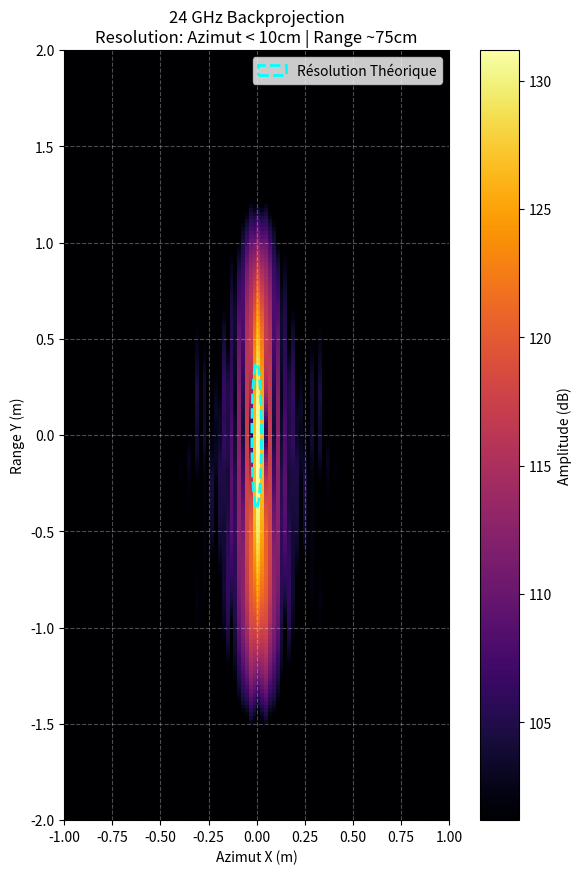

Here is the Python script that generated this plot:
import numpy as np
import matplotlib.pyplot as plt
from scipy.signal.windows import hann
from scipy import constants

class Backprojection:
    def __init__(self, fs_hz, T_chirp_s, B_hz, fc_hz):
        self.fs_hz = fs_hz
        self.T_chirp_s = T_chirp_s
        self.B_hz = B_hz
        self.fc_hz = fc_hz
        self.c_m_s = constants.speed_of_light
        self.symbol = None
        self.window = None

    def build_chirp(self):
        # 1. Chirp Centré sur t=0 pour la simulation physique
        self.N_chirp = int(self.fs_hz * self.T_chirp_s)
        self.t_chirp = np.linspace(-self.T_chirp_s/2, self.T_chirp_s/2, self.N_chirp)
        k = self.B_hz / self.T_chirp_s
        
        # Signal Analytique (Complexe)
        self.symbol = np.exp(1j * np.pi * k * self.t_chirp**2)

    def build_window(self):
        self.window = hann(self.N_chirp)
        #self.window = np.ones(self.N_chirp)

    def range_compression(self, mat_raw):
        """
        Correction MAJEURE ici : Le filtre adapté en fréquence est S * conj(FFT(ref))
        """
        N_samples, N_pulses = mat_raw.shape
        
        # Taille FFT pour convolution linéaire rapide
        n_fft = N_samples + self.N_chirp
        n_fft = int(2**np.ceil(np.log2(n_fft))) # Puissance de 2

        # 1. FFT du Signal
        S_fft = np.fft.fft(mat_raw, n=n_fft, axis=0)
        
        # 2. FFT de la Référence (Le Chirp)
        # Attention : Pour ne pas décaler le pic temporel, on prend le chirp
        # tel quel et on fera le conjugué dans le domaine fréquentiel.
        ref = self.symbol * self.window
        Ref_fft = np.fft.fft(ref, n=n_fft)
        
        # 3. Filtrage Adapté (Corrélation)
        # H(f) = S(f) * conj(Ref(f))
        OUT_fft = S_fft * np.conj(Ref_fft)[:, np.newaxis]
        
        # 4. Retour Temporel
        compressed = np.fft.ifft(OUT_fft, axis=0)
        
        return compressed

    def create_grid(self, xlim, ylim, step):
        self.grid_x = np.arange(xlim[0], xlim[1], step)
        self.grid_y = np.arange(ylim[0], ylim[1], step)
        self.gx, self.gy = np.meshgrid(self.grid_x, self.grid_y)

    def image_formation(self, M_rc, M_pos):
        Ny, Nx = self.gx.shape
        N_fft_len, N_pulses = M_rc.shape
        
        image = np.zeros((Ny, Nx), dtype=complex)
        k_rad = 4 * np.pi * self.fc_hz / self.c_m_s

        print(f"Backprojection de {N_pulses} pulses...")

        for i in range(N_pulses):
            pos_ant = M_pos[i] # [x, y, z]
            
            # 1. Distance Exacte
            dist = np.sqrt((self.gx - pos_ant[0])**2 + 
                           (self.gy - pos_ant[1])**2 + 
                           (0       - pos_ant[2])**2)
            
            # 2. Index Echantillon
            # Le délai aller-retour
            delay = 2 * dist / self.c_m_s
            
            # Note importante sur le délai de compression :
            # La convolution via FFT sans shift décale le résultat.
            # Avec np.fft.fft(chirp) où le chirp est défini sur [-T/2, T/2], 
            # numpy considère que le temps commence à 0.
            # L'index brut correspond donc directement au retard.
            idx = delay * self.fs_hz
            
            # 3. Interpolation simple (Plus rapide que map_coordinates)
            col = M_rc[:, i]
            val_interp = np.interp(idx.ravel(), np.arange(N_fft_len), col, left=0, right=0)
            val_interp = val_interp.reshape(Ny, Nx)
            
            # 4. Correction de Phase
            phase_corr = np.exp(1j * k_rad * dist)
            
            # Accumulation
            image += val_interp * phase_corr
            
        return image
if __name__ == "__main__":
    # --- 1. Tes Paramètres (24 GHz) ---
    fc = 24e9       # 24 GHz
    B = 200e6       # 200 MHz -> Résolution Range = 75 cm
    
    # Échantillonnage : Il faut être au dessus de B (complexe)
    # Prenons de la marge pour une belle interpolation
    fs = 500e6      # 500 MHz
    
    T_chirp = 10e-6 # 10 µs (Chirp assez long pour donner de l'énergie)
    
    bp = Backprojection(fs, T_chirp, B, fc)
    bp.build_chirp()
    bp.build_window()
    
    # --- 2. Géométrie pour atteindre la limite Azimut ---
    # Lambda = c / 24GHz = 1.25 cm
    # Antenne estimée = 10 cm.
    # Beamwidth approx = Lambda / L_ant = 0.125 rad (~7 degrés)
    # À 300m de distance, le footprint est de ~37 mètres.
    # Il faut que L_synth > Footprint pour avoir la résolution max (L_ant/2).
    
    dist_target = 300.0 # On se met à 300m
    
    N_pulses = 1500    # Il faut "sur-échantillonner" spatialement (Lambda est petit !)
    L_synth = 50.0     # Trajectoire de 50m (suffisant pour couvrir le faisceau à 300m)
    
    y_traj = np.linspace(-L_synth/2, L_synth/2, N_pulses) 
    
    M_pos = np.zeros((N_pulses, 3))
    M_pos[:, 0] = y_traj 
    M_pos[:, 1] = -dist_target
    M_pos[:, 2] = 50.0 # Vol à 50m de haut
    
    target_pos = np.array([0, 0, 0])
    
    # --- 3. Buffer ---
    dist_max = np.linalg.norm(M_pos[0] - target_pos) + 20 
    tau_max = 2 * dist_max / constants.speed_of_light
    N_samples = int(tau_max * fs) + bp.N_chirp + 500
    
    print(f"--- SIMULATION 24 GHz ---")
    print(f"Résolution Range (Y) attendue : {constants.speed_of_light/(2*B):.3f} m")
    print(f"Résolution Azimut (X) théorique (L_ant/2) : ~0.05 m")
    
    raw_data = np.zeros((N_samples, N_pulses), dtype=complex)
    
    # --- 4. Génération ---
    print("Génération des données...")
    for i in range(N_pulses):
        dist = np.linalg.norm(M_pos[i] - target_pos)
        tau = 2 * dist / constants.speed_of_light
        idx_start = int(tau * fs)
        
        # Phase très sensible à 24 GHz !
        phase_carrier = np.exp(-1j * 4 * np.pi * fc * dist / constants.speed_of_light)
        
        if idx_start + bp.N_chirp < N_samples:
            raw_data[idx_start:idx_start+bp.N_chirp, i] = bp.symbol * phase_carrier

    # --- 5. Traitement ---
    print("Compression distance...")
    rc = bp.range_compression(raw_data)
    
    print("Backprojection...")
    # Grille avec pixels rectangulaires ou carrés ?
    # Prenons des pixels carrés très fins (2cm) pour voir la finesse en Azimut
    bp.create_grid([-1, 1], [-2, 2], 0.02) 
    
    img = bp.image_formation(rc, M_pos)
    
    # --- 6. Affichage ---
    plt.figure(figsize=(8, 10)) # Format portrait car la tache sera allongée en Y
    img_db = 20 * np.log10(np.abs(img) + 1e-9)
    vmax = np.max(img_db)
    vmin = vmax - 30 
    
    plt.imshow(img_db, extent=[-1, 1, -2, 2], origin='lower', cmap='inferno', vmin=vmin, vmax=vmax, interpolation='nearest')
    plt.colorbar(label='Amplitude (dB)')
    plt.title(f"24 GHz Backprojection\nResolution: Azimut < 10cm | Range ~75cm")
    plt.xlabel("Azimut X (m)")
    plt.ylabel("Range Y (m)")
    plt.grid(True, color='white', alpha=0.3, linestyle='--')
    
    # Cercle théorique de résolution pour comparaison
    # Ellipse de 5cm de large et 75cm de haut
    from matplotlib.patches import Ellipse
    ax = plt.gca()
    ell = Ellipse((0, 0), width=0.05, height=0.75, edgecolor='cyan', facecolor='none', linestyle='--', linewidth=2, label='Résolution Théorique')
    ax.add_patch(ell)
    plt.legend()
    
    plt.show()
